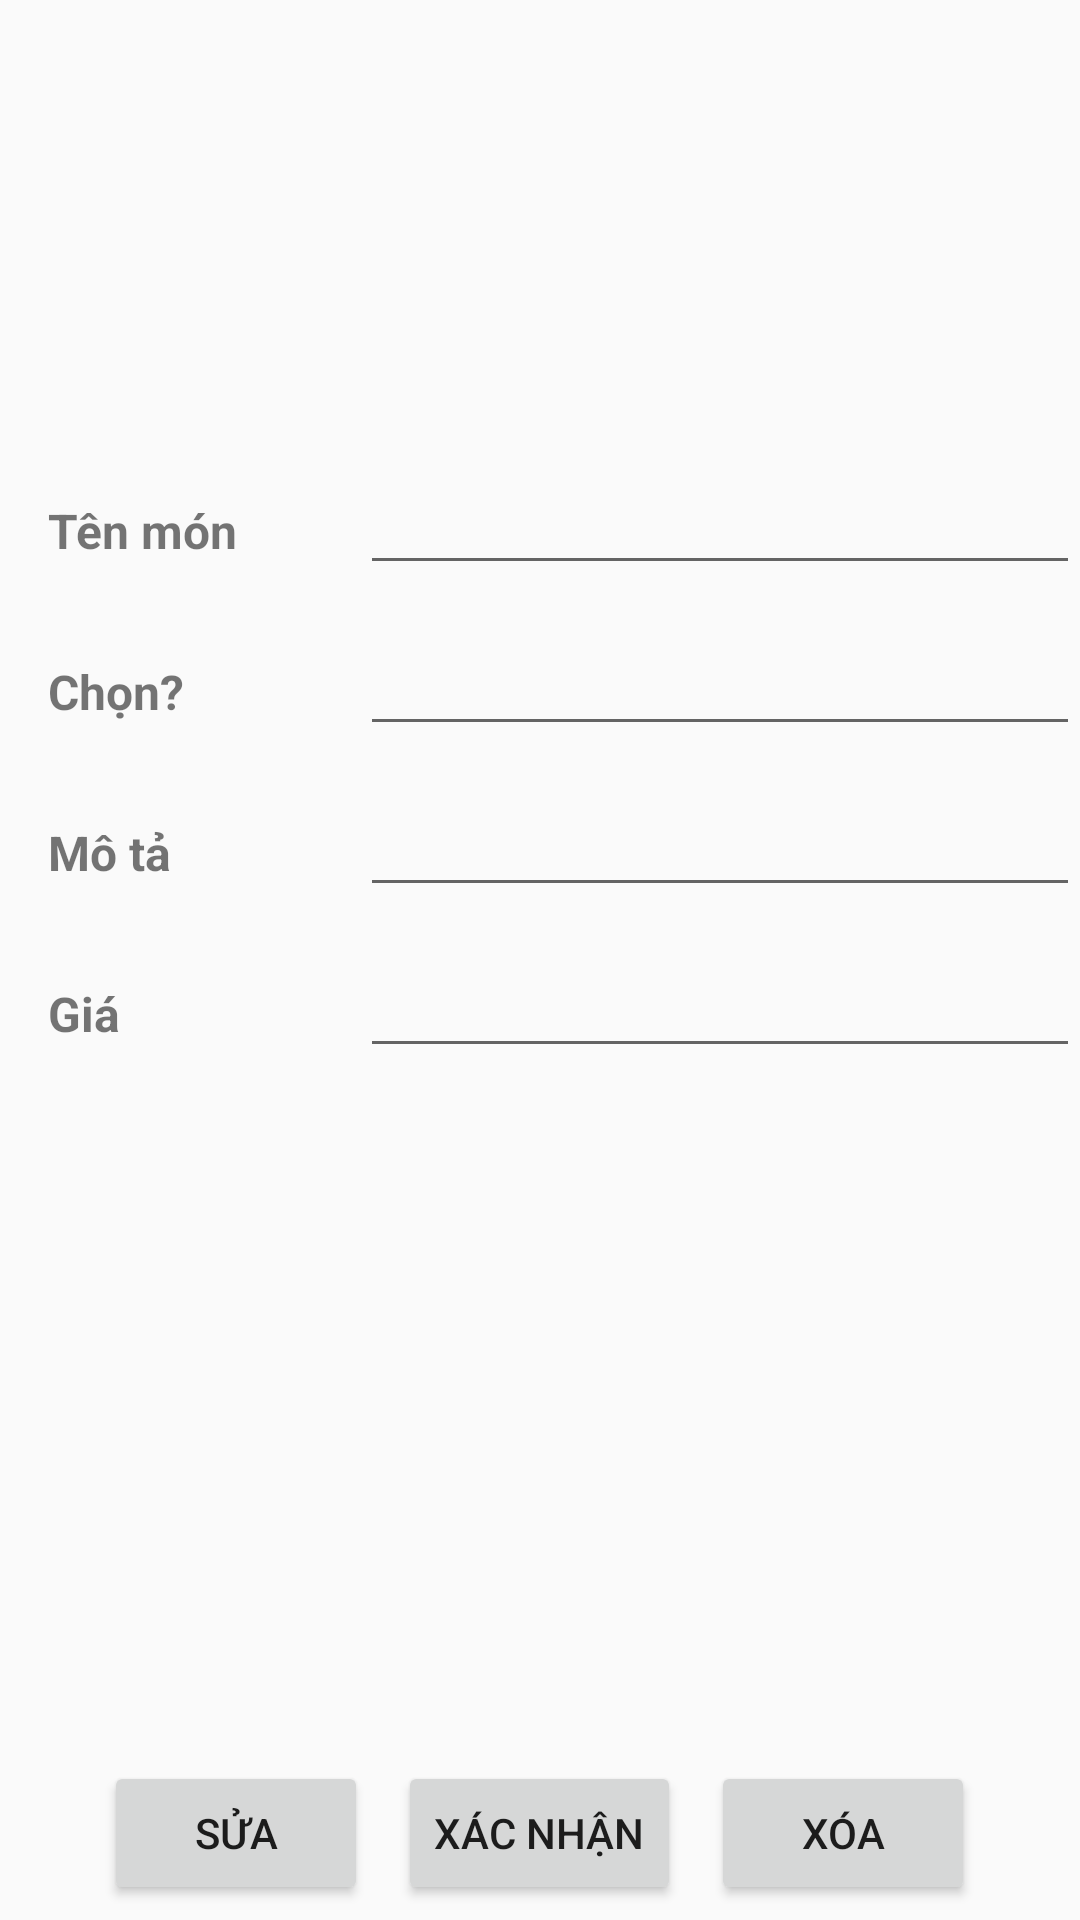

This screen was rendered from an Android layout file. Write that file and the resources it references.
<!-- AndroidManifest.xml: application theme AppTheme -->
<!-- res/layout/activity_item_quan_li_mon_an.xml -->
<?xml version="1.0" encoding="utf-8"?>
<LinearLayout xmlns:android="http://schemas.android.com/apk/res/android"
    xmlns:app="http://schemas.android.com/apk/res-auto"
    xmlns:tools="http://schemas.android.com/tools"
    android:layout_width="match_parent"
    android:layout_height="match_parent"
    android:orientation="vertical"
    tools:context="gameloft.com.easyorder_server.item_quan_li_mon_an">
   <ImageView
       android:layout_width="match_parent"
       android:layout_height="120dp"
       android:layout_margin="15dp"
       android:id="@+id/img"
       android:scaleType="center"/>
    <LinearLayout
        android:layout_width="match_parent"
        android:layout_height="wrap_content"
        android:orientation="horizontal"
        android:weightSum="3">
        <TextView
            android:layout_width="match_parent"
            android:layout_height="wrap_content"
            android:text="Tên món"
            android:textSize="16dp"
            android:padding="16dp"
            android:id="@+id/t1"
            android:layout_weight="2"
            android:textStyle="bold"/>
        <EditText
            android:id="@+id/e1"
            android:layout_width="match_parent"
            android:layout_height="wrap_content"
            android:layout_toRightOf="@id/t1"
            android:layout_weight="1"
        />
    </LinearLayout>
    <LinearLayout
        android:layout_width="match_parent"
        android:layout_height="wrap_content"
        android:orientation="horizontal"
        android:weightSum="3">
        <TextView
            android:layout_width="match_parent"
            android:layout_height="wrap_content"
            android:text="Chọn?"
            android:textSize="16dp"
            android:padding="16dp"
            android:id="@+id/t2"
            android:layout_weight="2"
            android:textStyle="bold"/>
        <EditText
            android:id="@+id/e2"
            android:layout_width="match_parent"
            android:layout_height="wrap_content"
            android:layout_toRightOf="@id/t2"
            android:layout_weight="1"/>
    </LinearLayout>
    <LinearLayout
        android:layout_width="match_parent"
        android:layout_height="wrap_content"
        android:orientation="horizontal"
        android:weightSum="3">
        <TextView
            android:layout_width="match_parent"
            android:layout_height="wrap_content"
            android:text="Mô tả"
            android:textSize="16dp"
            android:padding="16dp"
            android:id="@+id/t3"
            android:layout_weight="2"
            android:textStyle="bold"/>
        <EditText
            android:id="@+id/e3"
            android:layout_width="match_parent"
            android:layout_height="wrap_content"
            android:layout_toRightOf="@id/t3"
            android:layout_weight="1"/>
    </LinearLayout>
    <LinearLayout
        android:layout_width="match_parent"
        android:layout_height="wrap_content"
        android:orientation="horizontal"
        android:weightSum="3">
        <TextView
            android:layout_width="match_parent"
            android:layout_height="wrap_content"
            android:text="Giá"
            android:textSize="16dp"
            android:padding="16dp"
            android:id="@+id/t4"
            android:layout_weight="2"
            android:textStyle="bold"/>

        <EditText
            android:id="@+id/e4"
            android:layout_width="match_parent"
            android:layout_height="wrap_content"
            android:layout_toRightOf="@id/t4"
            android:layout_weight="1"/>
    </LinearLayout>

    <RelativeLayout
        android:layout_width="match_parent"
        android:layout_height="wrap_content"
        android:paddingBottom="5dp">
        <Button
            android:layout_width="wrap_content"
            android:layout_height="wrap_content"
            android:layout_alignParentBottom="true"
            android:layout_centerHorizontal="true"
            android:id="@+id/but1"
            android:text="Xác nhận"
            android:onClick="xacnhan"
            android:layout_margin="10dp"/>
        <Button
            android:layout_width="wrap_content"
            android:layout_height="wrap_content"
            android:layout_toRightOf="@id/but1"
            android:layout_alignParentBottom="true"
            android:text="Xóa"
            android:onClick="xoa"/>
        <Button
            android:layout_width="wrap_content"
            android:layout_height="wrap_content"
            android:layout_toLeftOf="@id/but1"
            android:layout_alignParentBottom="true"
            android:text="Sửa"
            android:onClick="sua"/>
    </RelativeLayout>


</LinearLayout>
<!-- resources referenced by this layout -->
<resources>
  <style name="AppTheme" parent="Theme.AppCompat.Light.DarkActionBar">
          
          <item name="colorPrimary">@color/bgBtn</item>
          <item name="colorPrimaryDark">@color/bgBtn</item>
          <item name="colorAccent">@color/bgPanel</item>
      </style>
  <color name="bgBtn">#053151</color>
  <color name="bgPanel">#e1e7ec</color>
</resources>
